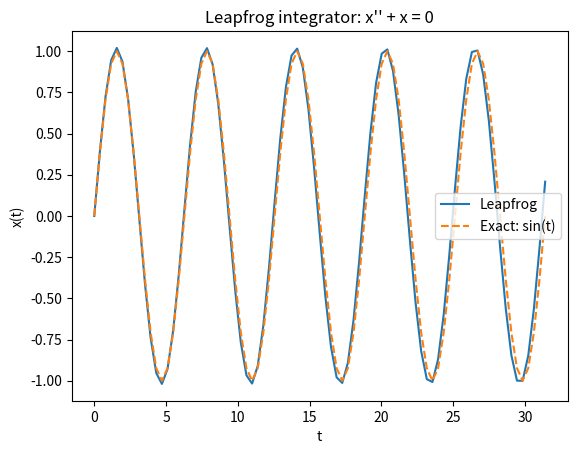

This chart was generated by the following Python code:
import numpy as np
import matplotlib.pyplot as plt
    
# Solve x" = f(x) using leapfrog integrator
    
# For this demo, x'' + x = 0
# Exact solution is x(t) = sin(t)
def f(x):
    return -x
    
k = 5               # number of periods
N = 16              # number of time steps per period
h = 2*np.pi/N       # step size
    
x = np.empty(k*N+1) # positions
v = np.empty(k*N+1) # velocities
    
# Initial conditions
x[0] = 0
v[0] = 1
anew = f(x[0])
    
# leapfrog method
for i in range(1, k*N+1):
    aold = anew
    x[i] = x[i-1] + v[i-1]*h + 0.5*aold*h**2
    anew = f(x[i])
    v[i] = v[i-1] + 0.5*(aold + anew)*h

t = np.linspace(0, k*2*np.pi, k*N+1)
plt.plot(t, x, label='Leapfrog')
plt.plot(t, np.sin(t), '--', label='Exact: sin(t)')
plt.xlabel('t')
plt.ylabel('x(t)')
plt.legend()
plt.title('Leapfrog integrator: x\'\' + x = 0')
plt.show()
